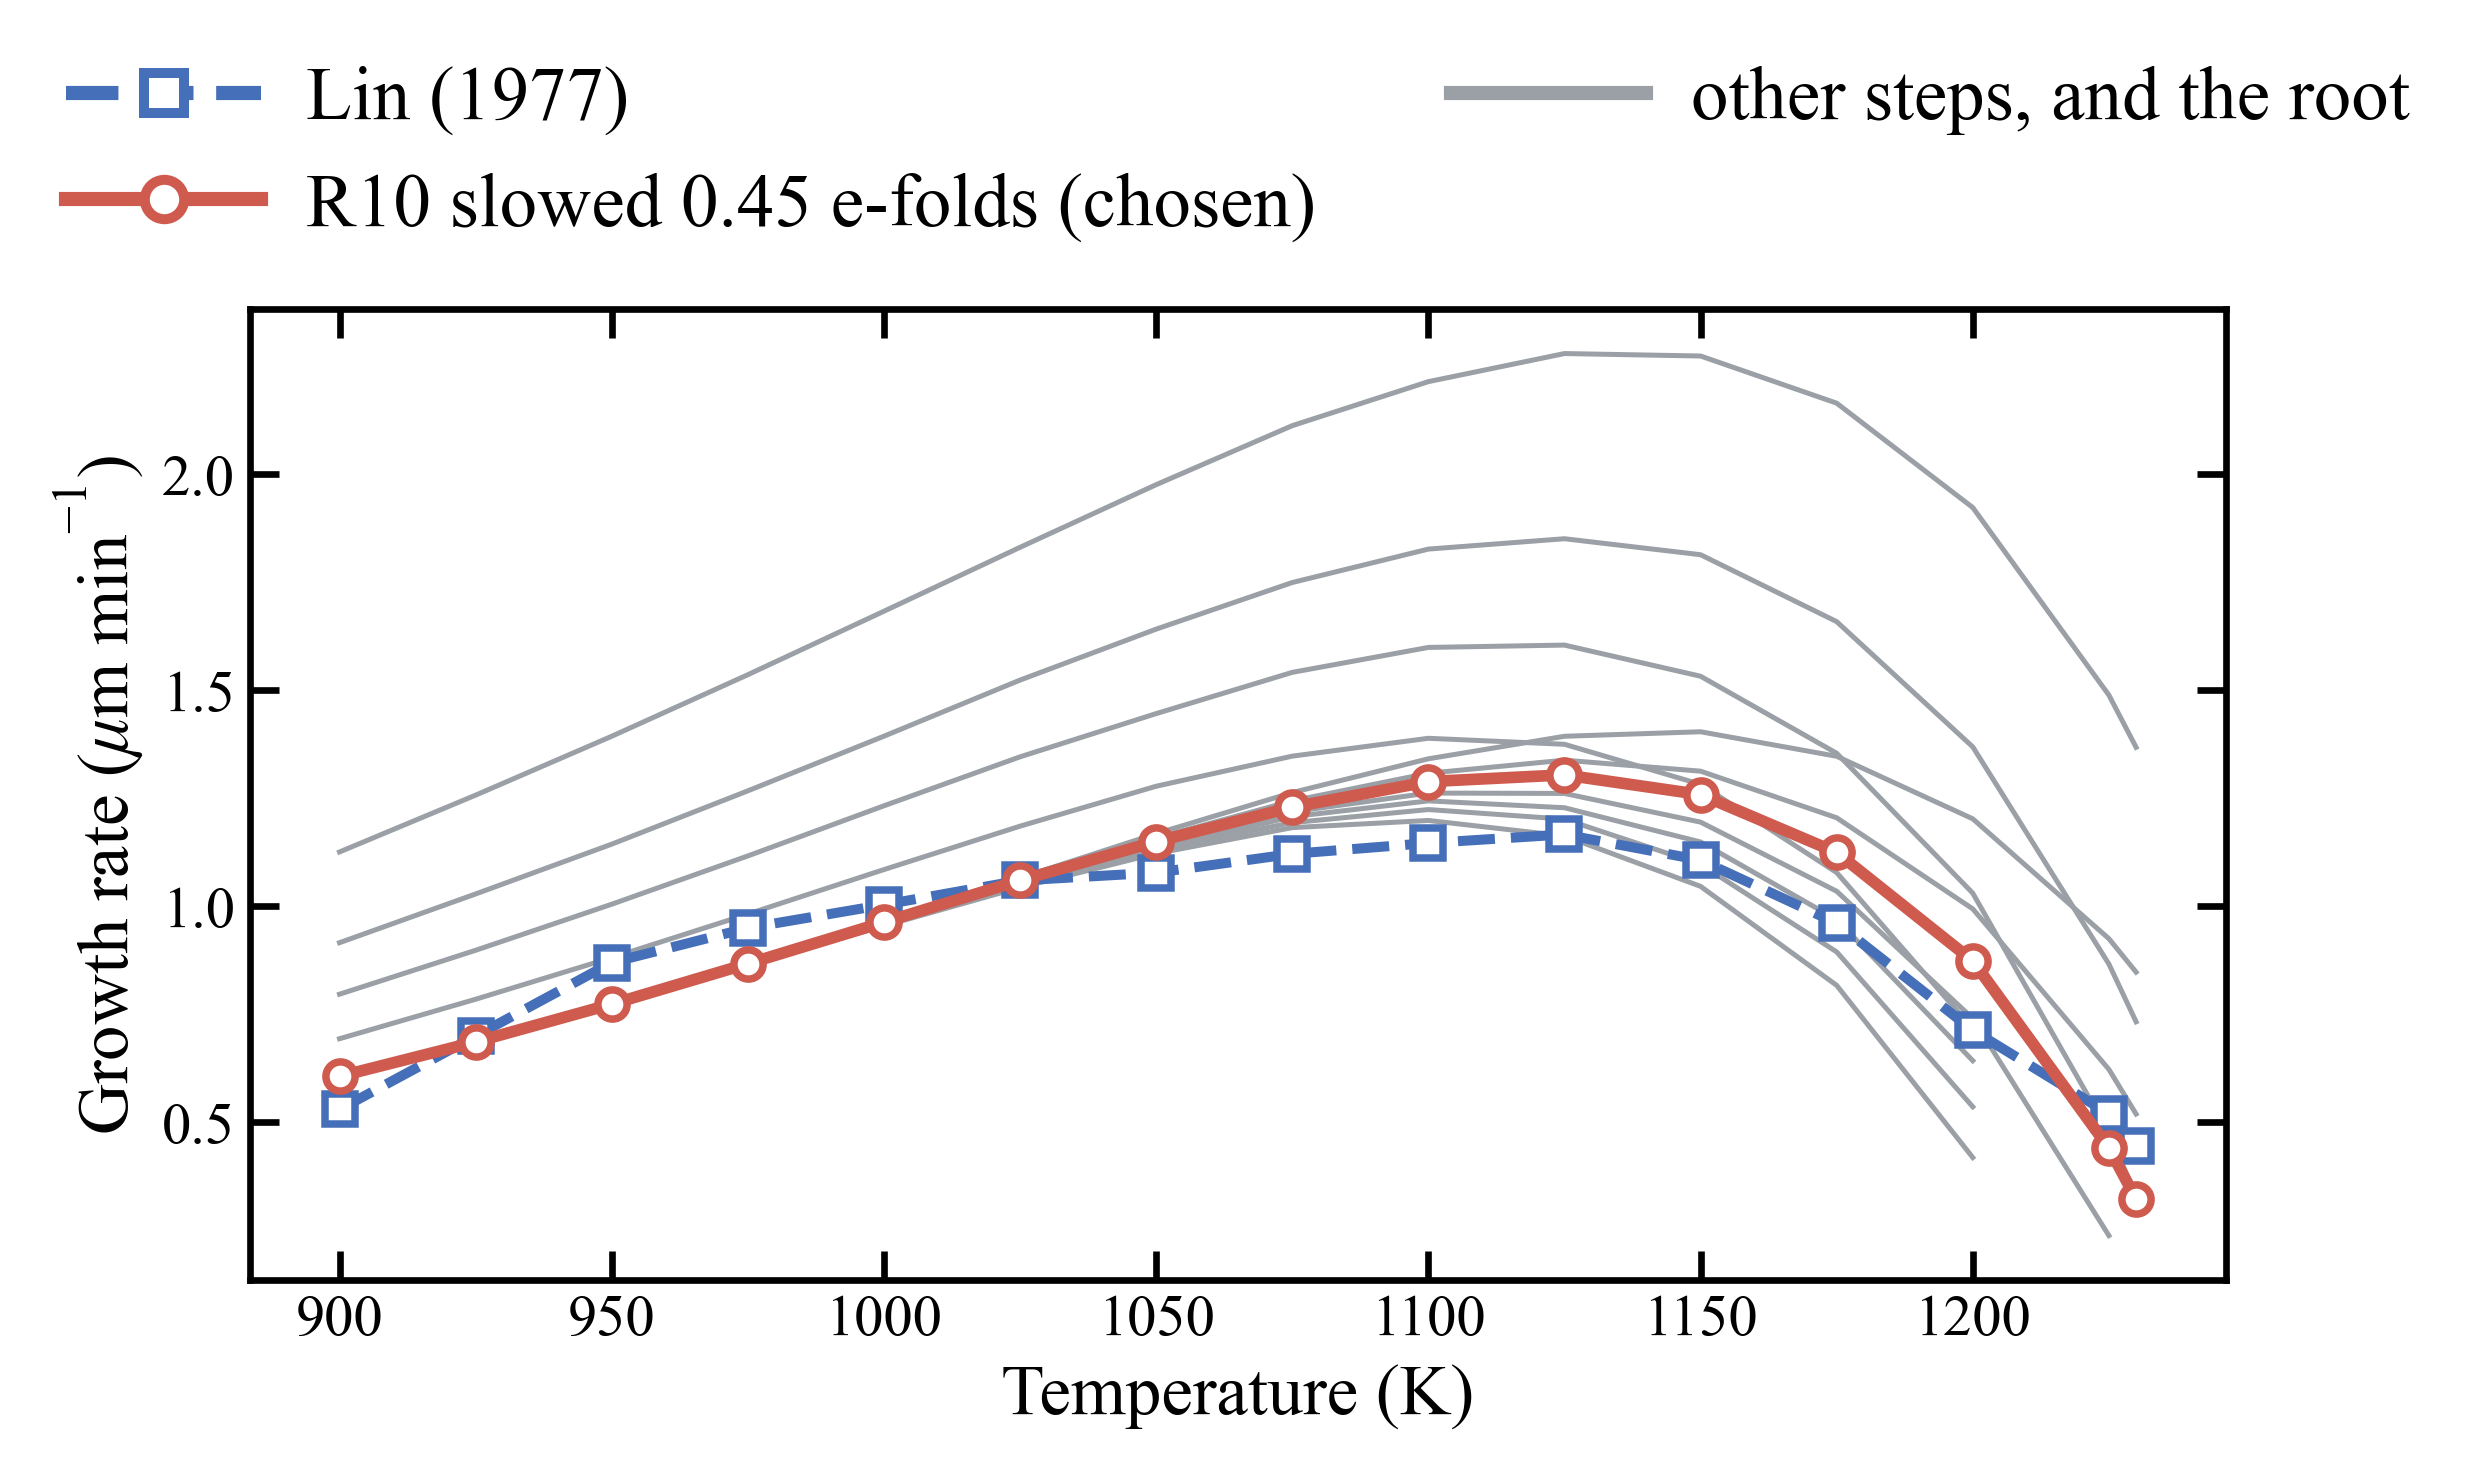

Data behind this chart, as committed beside it:
set, family, efolds, T_K, GR_umin, err_pct, h_final_A, grown_all_T, worst_err_pct, carried_forward
root, root, 0, 900, 0.6049, 14.14, , 13, 41.3, 0
root, root, 0, 925, 0.6864, -1.95, , 13, 41.3, 0
root, root, 0, 950, 0.7741, -11.03, , 13, 41.3, 0
root, root, 0, 975, 0.8646, -8.99, , 13, 41.3, 0
root, root, 0, 1000, 0.9548, -4.88, , 13, 41.3, 0
root, root, 0, 1025, 1.044, -1.52, , 13, 41.3, 0
root, root, 0, 1050, 1.122, 4.12, , 13, 41.3, 0
root, root, 0, 1075, 1.182, 5.41, , 13, 41.3, 0
root, root, 0, 1100, 1.199, 4.56, , 13, 41.3, 0
root, root, 0, 1125, 1.163, -0.31, , 13, 41.3, 0
root, root, 0, 1150, 1.046, -5.48, , 13, 41.3, 0
root, root, 0, 1175, 0.8172, -14.97, , 13, 41.3, 0
root, root, 0, 1200, 0.4187, -41.29, , 13, 41.3, 0
root, root, 0, 1225, , , -0.14, 13, 41.3, 0
root, root, 0, 1230, , , -0.21, 13, 41.3, 0
R10_0.10, R10, 0.1, 900, 0.6043, 14.03, , 13, 24.8, 0
R10_0.10, R10, 0.1, 925, 0.6853, -2.11, , 13, 24.8, 0
R10_0.10, R10, 0.1, 950, 0.7737, -11.07, , 13, 24.8, 0
R10_0.10, R10, 0.1, 975, 0.8644, -9.01, , 13, 24.8, 0
R10_0.10, R10, 0.1, 1000, 0.959, -4.45, , 13, 24.8, 0
R10_0.10, R10, 0.1, 1025, 1.049, -1.03, , 13, 24.8, 0
R10_0.10, R10, 0.1, 1050, 1.132, 4.96, , 13, 24.8, 0
R10_0.10, R10, 0.1, 1075, 1.194, 6.44, , 13, 24.8, 0
R10_0.10, R10, 0.1, 1100, 1.224, 6.77, , 13, 24.8, 0
R10_0.10, R10, 0.1, 1125, 1.202, 3.03, , 13, 24.8, 0
R10_0.10, R10, 0.1, 1150, 1.097, -0.87, , 13, 24.8, 0
R10_0.10, R10, 0.1, 1175, 0.8946, -6.92, , 13, 24.8, 0
R10_0.10, R10, 0.1, 1200, 0.5362, -24.83, , 13, 24.8, 0
R10_0.10, R10, 0.1, 1225, , , 0.99, 13, 24.8, 0
R10_0.10, R10, 0.1, 1230, , , -0.12, 13, 24.8, 0
R10_0.20, R10, 0.2, 900, 0.6048, 14.11, , 13, 14.1, 0
R10_0.20, R10, 0.2, 925, 0.6863, -1.95, , 13, 14.1, 0
R10_0.20, R10, 0.2, 950, 0.773, -11.16, , 13, 14.1, 0
R10_0.20, R10, 0.2, 975, 0.8655, -8.9, , 13, 14.1, 0
R10_0.20, R10, 0.2, 1000, 0.9597, -4.39, , 13, 14.1, 0
R10_0.20, R10, 0.2, 1025, 1.055, -0.43, , 13, 14.1, 0
R10_0.20, R10, 0.2, 1050, 1.133, 5.13, , 13, 14.1, 0
R10_0.20, R10, 0.2, 1075, 1.208, 7.67, , 13, 14.1, 0
R10_0.20, R10, 0.2, 1100, 1.244, 8.51, , 13, 14.1, 0
R10_0.20, R10, 0.2, 1125, 1.228, 5.3, , 13, 14.1, 0
R10_0.20, R10, 0.2, 1150, 1.149, 3.8, , 13, 14.1, 0
R10_0.20, R10, 0.2, 1175, 0.9694, 0.87, , 13, 14.1, 0
R10_0.20, R10, 0.2, 1200, 0.6428, -9.87, , 13, 14.1, 0
R10_0.20, R10, 0.2, 1225, , , 91.65, 13, 14.1, 0
R10_0.20, R10, 0.2, 1230, , , 1.01, 13, 14.1, 0
R10_0.30, R10, 0.3, 900, 0.6052, 14.18, , 14, 54.2, 0
R10_0.30, R10, 0.3, 925, 0.687, -1.85, , 14, 54.2, 0
R10_0.30, R10, 0.3, 950, 0.7748, -10.94, , 14, 54.2, 0
R10_0.30, R10, 0.3, 975, 0.8672, -8.72, , 14, 54.2, 0
R10_0.30, R10, 0.3, 1000, 0.9629, -4.07, , 14, 54.2, 0
R10_0.30, R10, 0.3, 1025, 1.055, -0.49, , 14, 54.2, 0
R10_0.30, R10, 0.3, 1050, 1.142, 5.89, , 14, 54.2, 0
R10_0.30, R10, 0.3, 1075, 1.219, 8.68, , 14, 54.2, 0
R10_0.30, R10, 0.3, 1100, 1.262, 10.09, , 14, 54.2, 0
R10_0.30, R10, 0.3, 1125, 1.261, 8.13, , 14, 54.2, 0
R10_0.30, R10, 0.3, 1150, 1.195, 7.95, , 14, 54.2, 0
R10_0.30, R10, 0.3, 1175, 1.035, 7.7, , 14, 54.2, 0
R10_0.30, R10, 0.3, 1200, 0.7405, 3.82, , 14, 54.2, 0
R10_0.30, R10, 0.3, 1225, 0.2381, -54.21, , 14, 54.2, 0
R10_0.30, R10, 0.3, 1230, , , 103.8, 14, 54.2, 0
... 105 more rows
